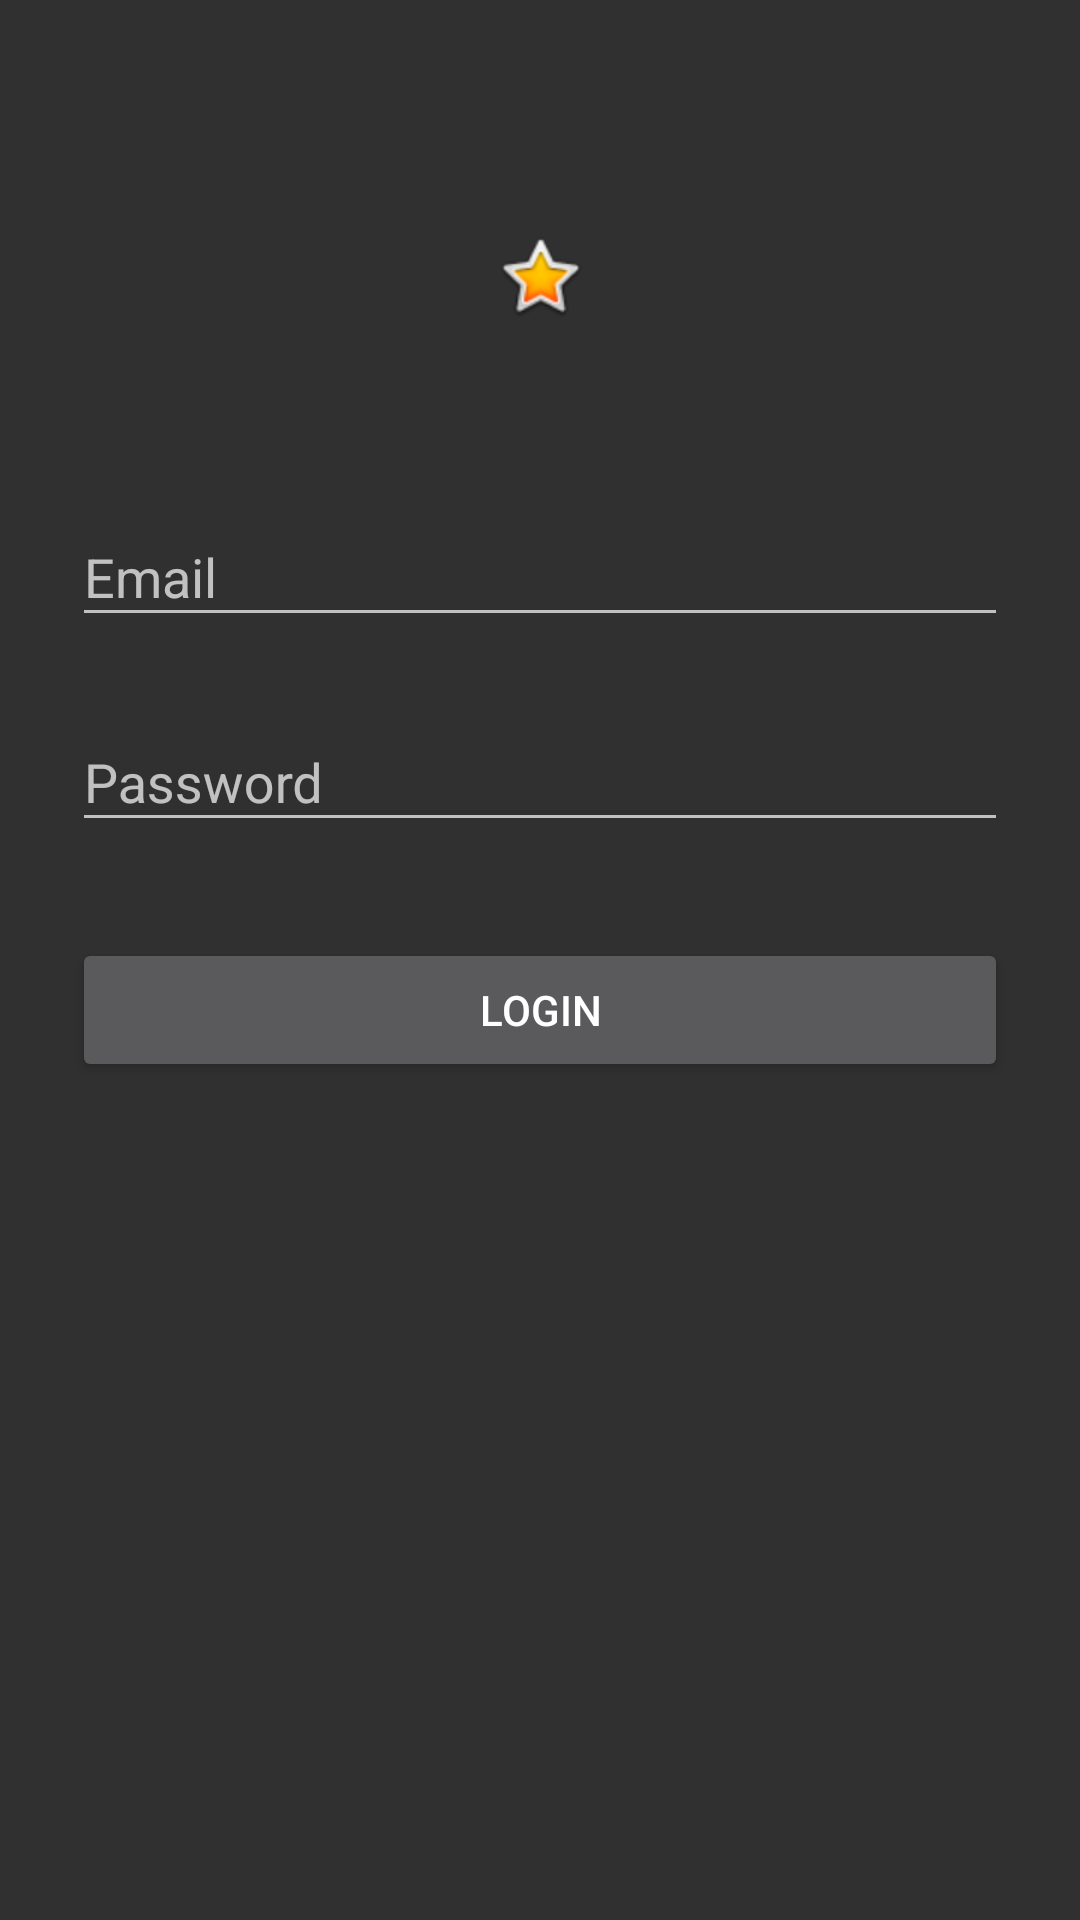

Layout XML and referenced resources for this Android screen:
<!-- AndroidManifest.xml: activity theme LoginTheme -->
<!-- res/layout/activity_login.xml -->
<?xml version="1.0" encoding="utf-8"?>
<ScrollView xmlns:android="http://schemas.android.com/apk/res/android"
            xmlns:app="http://schemas.android.com/apk/res-auto"
            android:layout_width="fill_parent"
            android:layout_height="fill_parent"
            android:fitsSystemWindows="true">

    <LinearLayout
        android:orientation="vertical"
        android:layout_width="match_parent"
        android:layout_height="wrap_content"
        android:paddingTop="56dp"
        android:paddingLeft="24dp"
        android:paddingRight="24dp">

        <ImageView
            android:layout_width="wrap_content"
            android:layout_height="72dp"
            android:layout_gravity="center_horizontal"
            android:layout_marginBottom="24dp"
            app:srcCompat="@android:drawable/btn_star_big_on"/>

        
        <android.support.design.widget.TextInputLayout
            android:layout_width="match_parent"
            android:layout_height="wrap_content"
            android:layout_marginTop="8dp"
            android:layout_marginBottom="8dp">
            <EditText android:id="@+id/input_email"
                      android:layout_width="match_parent"
                      android:layout_height="wrap_content"
                      android:inputType="textEmailAddress"
                      android:hint="Email" />
        </android.support.design.widget.TextInputLayout>

        
        <android.support.design.widget.TextInputLayout
            android:layout_width="match_parent"
            android:layout_height="wrap_content"
            android:layout_marginTop="8dp"
            android:layout_marginBottom="8dp">
            <EditText android:id="@+id/input_password"
                      android:layout_width="match_parent"
                      android:layout_height="wrap_content"
                      android:inputType="textPassword"
                      android:hint="Password"/>
        </android.support.design.widget.TextInputLayout>

        <android.support.v7.widget.AppCompatButton
            android:id="@+id/btn_login"
            android:layout_width="fill_parent"
            android:layout_height="wrap_content"
            android:layout_marginTop="24dp"
            android:layout_marginBottom="24dp"
            android:padding="12dp"
            android:text="Login"/>

    </LinearLayout>
</ScrollView>
<!-- resources referenced by this layout -->
<resources>
  <style name="LoginTheme" parent="Theme.AppCompat.NoActionBar" />
</resources>
